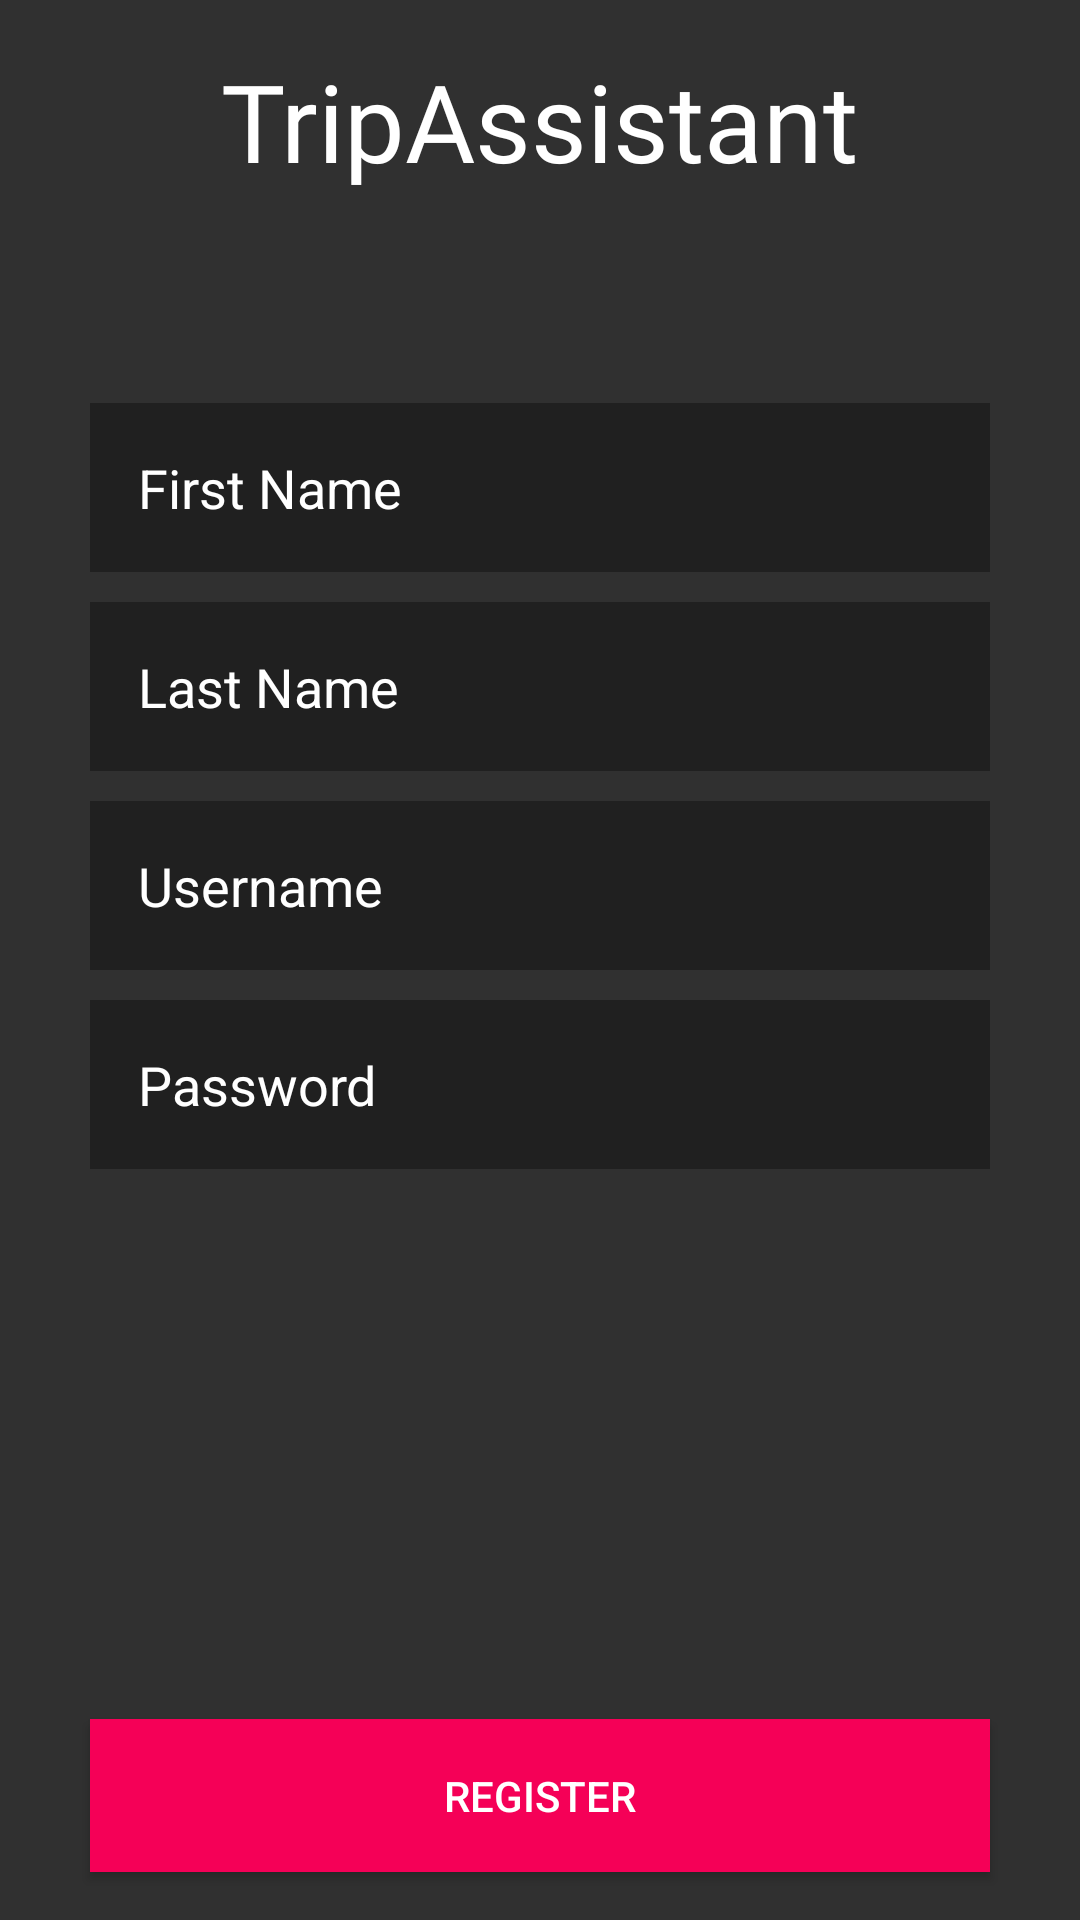

This screen was rendered from an Android layout file. Write that file and the resources it references.
<!-- AndroidManifest.xml: application theme TripAssistantTheme -->
<!-- res/layout/fragment_register.xml -->
<?xml version="1.0" encoding="utf-8"?>
<RelativeLayout xmlns:android="http://schemas.android.com/apk/res/android"
    xmlns:tools="http://schemas.android.com/tools"
    tools:context=".activities.RegisterFragment"
    android:id="@+id/register_container"
    android:layout_width="match_parent"
    android:layout_height="match_parent"
    android:background="#303030">

    <TextView
        android:id="@+id/register_appname_textView"
        android:layout_width="wrap_content"
        android:layout_height="wrap_content"
        android:layout_centerInParent="true"
        android:layout_alignParentTop="true"
        android:layout_marginTop="@dimen/activity_vertical_margin"
        android:text="@string/app_displayName"
        android:fontFamily="@font/billabong"
        android:textSize="36sp"
        android:textColor="@color/textColorPrimary" />

    <EditText
        android:id="@+id/register_firstname_editText"
        android:layout_width="300dp"
        android:layout_height="wrap_content"
        android:layout_centerInParent="true"
        android:layout_below="@id/register_appname_textView"
        android:layout_marginTop="70dp"
        android:background="#55000000"
        android:hint="@string/first_name"
        android:padding="16dp"
        android:textColorHint="@color/textColorPrimary"
        android:textColor="@color/textColorPrimary"
        android:inputType="textAutoComplete"/>

    <EditText
        android:id="@+id/register_lastname_editText"
        android:layout_width="300dp"
        android:layout_height="wrap_content"
        android:layout_centerInParent="true"
        android:layout_below="@id/register_firstname_editText"
        android:layout_marginTop="10dp"
        android:background="#55000000"
        android:hint="@string/last_name"
        android:padding="16dp"
        android:textColorHint="@color/textColorPrimary"
        android:textColor="@color/textColorPrimary"
        android:inputType="textAutoComplete"/>

    <EditText
        android:id="@+id/register_username_editText"
        android:layout_width="300dp"
        android:layout_height="wrap_content"
        android:layout_centerInParent="true"
        android:layout_below="@id/register_lastname_editText"
        android:layout_marginTop="10dp"
        android:background="#55000000"
        android:hint="@string/username"
        android:padding="16dp"
        android:textColorHint="@color/textColorPrimary"
        android:textColor="@color/textColorPrimary"
        android:inputType="text"/>

    <EditText
        android:id="@+id/register_password_editText"
        android:layout_width="300dp"
        android:layout_height="wrap_content"
        android:layout_centerInParent="true"
        android:layout_below="@id/register_username_editText"
        android:layout_marginTop="10dp"
        android:background="#55000000"
        android:hint="@string/password"
        android:padding="16dp"
        android:textColorHint="@color/textColorPrimary"
        android:textColor="@color/textColorPrimary"
        android:inputType="textPassword"/>

    <Button
        android:id="@+id/register_register_btn"
        android:layout_width="300dp"
        android:layout_height="wrap_content"
        android:layout_centerInParent="true"
        android:layout_alignParentBottom="true"
        android:layout_marginBottom="@dimen/activity_vertical_margin"
        android:text="@string/register_button"
        android:textColor="@color/textColorPrimary"
        android:background="@color/colorPrimary"
        android:padding="16dp"/>

</RelativeLayout>
<!-- resources referenced by this layout -->
<resources>
  <color name="colorPrimary">#F50057</color>
  <color name="textColorPrimary">#FFFFFF</color>
  <dimen name="activity_vertical_margin">16dp</dimen>
  <string name="app_displayName">TripAssistant</string>
  <string name="first_name">First Name</string>
  <string name="last_name">Last Name</string>
  <string name="password">Password</string>
  <string name="register_button">Register</string>
  <string name="username">Username</string>
  <style name="TripAssistantTheme" parent="TripAssistantTheme.Base">
  
      </style>
  <style name="TripAssistantTheme.Base" parent="Theme.AppCompat.Light.DarkActionBar">
          <item name="windowNoTitle">true</item>
          <item name="windowActionBar">false</item>
          <item name="colorPrimary">@color/colorPrimary</item>
          <item name="colorPrimaryDark">@color/colorPrimaryDark</item>
          <item name="colorAccent">@color/colorAccent</item>
      </style>
  <color name="colorPrimaryDark">#C51162</color>
  <color name="colorAccent">#FF80AB</color>
</resources>
